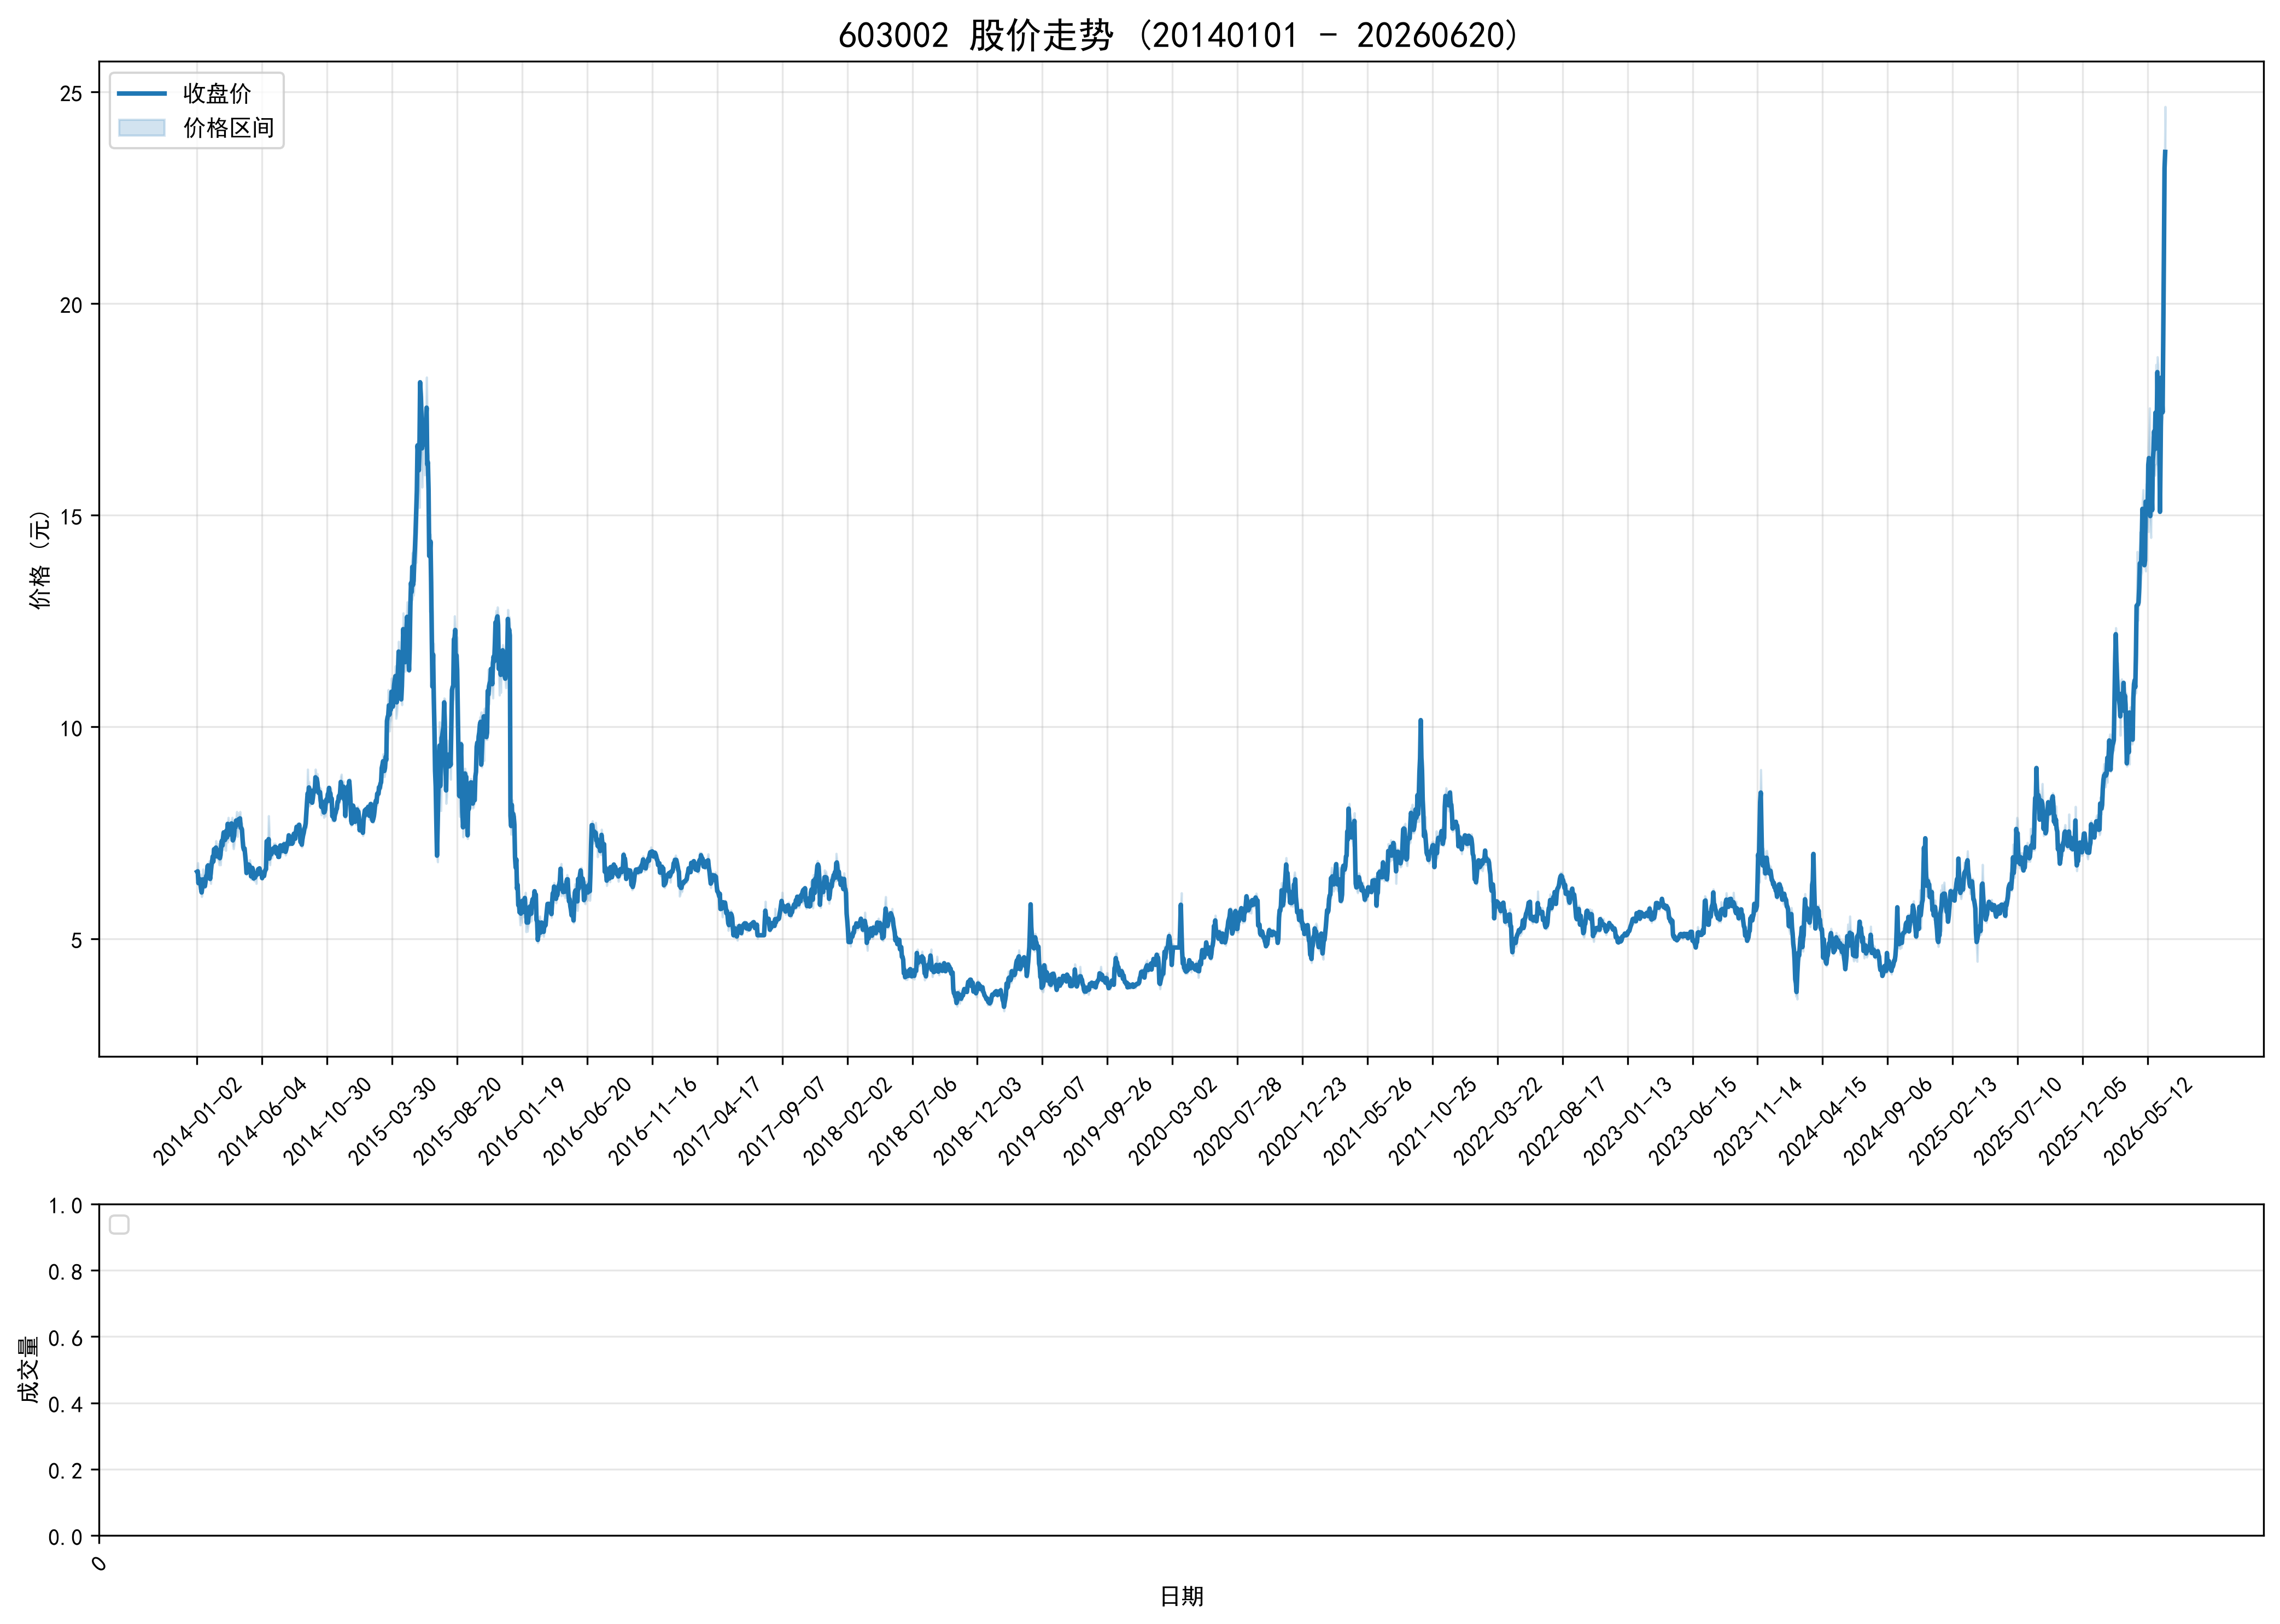

Source data for this figure (header and first rows):
ts_code, trade_date, open, high, low, close, volume, turnover, factor, prev_close, avg_price, high_limit, low_limit, turnover_rate, amp_rate, quote_rate, is_paused, is_st
603002.SH, 20140102, 6.43, 6.6, 6.41, 6.58, 3926641, 25593726, 1.01, 6.44, 6.518, 7.08, 5.8, 2.067, 2.95, 2.174, 0, 0
603002.SH, 20140103, 6.59, 6.79, 6.54, 6.59, 6676072, 44423259, 1.01, 6.58, 6.654, 7.24, 5.92, 3.514, 3.799, 0.152, 0, 0
603002.SH, 20140106, 6.52, 6.54, 6.28, 6.31, 4210712, 26755915, 1.01, 6.59, 6.354, 7.25, 5.93, 2.216, 3.945, -4.249, 0, 0
603002.SH, 20140107, 6.26, 6.4, 6.23, 6.39, 2653419, 16841251, 1.01, 6.31, 6.347, 6.94, 5.68, 1.397, 2.694, 1.268, 0, 0
603002.SH, 20140108, 6.38, 6.44, 6.31, 6.38, 2386662, 15213152, 1.01, 6.39, 6.374, 7.03, 5.75, 1.256, 2.034, -0.1565, 0, 0
603002.SH, 20140109, 6.38, 6.52, 6.32, 6.4, 4652898, 29976051, 1.01, 6.38, 6.442, 7.02, 5.74, 2.449, 3.135, 0.3135, 0, 0
603002.SH, 20140110, 6.4, 6.4, 6.14, 6.18, 3867913, 24161152, 1.01, 6.4, 6.247, 7.04, 5.76, 2.036, 4.062, -3.438, 0, 0
603002.SH, 20140113, 6.15, 6.23, 5.99, 6.09, 3003145, 18335674, 1.01, 6.18, 6.106, 6.8, 5.56, 1.581, 3.884, -1.456, 0, 0
603002.SH, 20140114, 6.11, 6.23, 6.07, 6.22, 3157604, 19478176, 1.01, 6.09, 6.169, 6.7, 5.48, 1.662, 2.627, 2.135, 0, 0
603002.SH, 20140115, 6.2, 6.64, 6.19, 6.4, 6412318, 41138264, 1.01, 6.22, 6.415, 6.84, 5.6, 3.375, 7.235, 2.894, 0, 0
603002.SH, 20140116, 6.35, 6.41, 6.3, 6.36, 3401765, 21604439, 1.01, 6.4, 6.351, 7.04, 5.76, 1.79, 1.719, -0.625, 0, 0
603002.SH, 20140117, 6.31, 6.43, 6.28, 6.3, 3089954, 19644623, 1.01, 6.36, 6.358, 7.0, 5.72, 1.626, 2.358, -0.9434, 0, 0
603002.SH, 20140120, 6.26, 6.34, 6.2, 6.24, 2528871, 15820370, 1.01, 6.3, 6.256, 6.93, 5.67, 1.331, 2.222, -0.9524, 0, 0
603002.SH, 20140121, 6.22, 6.36, 6.22, 6.35, 2659464, 16782898, 1.01, 6.24, 6.311, 6.86, 5.62, 1.4, 2.244, 1.763, 0, 0
603002.SH, 20140122, 6.39, 6.48, 6.33, 6.48, 4675200, 30077893, 1.01, 6.35, 6.434, 6.99, 5.72, 2.461, 2.362, 2.047, 0, 0
603002.SH, 20140123, 6.47, 6.52, 6.44, 6.49, 3935496, 25538184, 1.01, 6.48, 6.489, 7.13, 5.83, 2.071, 1.235, 0.1543, 0, 0
603002.SH, 20140124, 6.47, 6.77, 6.43, 6.71, 9352537, 62364232, 1.01, 6.49, 6.668, 7.14, 5.84, 4.922, 5.239, 3.39, 0, 0
603002.SH, 20140127, 6.64, 6.77, 6.64, 6.73, 5469170, 36640703, 1.01, 6.71, 6.699, 7.38, 6.04, 2.878, 1.937, 0.2981, 0, 0
603002.SH, 20140128, 6.73, 6.73, 6.51, 6.65, 3324384, 21995371, 1.01, 6.73, 6.616, 7.4, 6.06, 1.75, 3.269, -1.189, 0, 0
603002.SH, 20140129, 6.64, 6.84, 6.61, 6.66, 4774745, 32011735, 1.01, 6.65, 6.704, 7.32, 5.99, 2.513, 3.459, 0.1504, 0, 0
603002.SH, 20140130, 6.66, 6.71, 6.4, 6.41, 5629210, 36609529, 1.01, 6.66, 6.503, 7.33, 5.99, 2.963, 4.655, -3.754, 0, 0
603002.SH, 20140207, 6.34, 6.55, 6.3, 6.54, 3676312, 23705001, 1.01, 6.41, 6.448, 7.05, 5.77, 1.935, 3.9, 2.028, 0, 0
603002.SH, 20140210, 6.56, 6.78, 6.54, 6.73, 6614266, 44299701, 1.01, 6.54, 6.698, 7.19, 5.89, 3.481, 3.67, 2.905, 0, 0
603002.SH, 20140211, 6.75, 6.81, 6.66, 6.81, 7069173, 47764742, 1.01, 6.73, 6.757, 7.4, 6.06, 3.721, 2.229, 1.189, 0, 0
603002.SH, 20140212, 6.81, 7.03, 6.7, 6.94, 9581244, 65957141, 1.01, 6.81, 6.884, 7.49, 6.13, 5.043, 4.846, 1.909, 0, 0
603002.SH, 20140213, 6.91, 7.08, 6.81, 6.82, 8937338, 62171249, 1.01, 6.94, 6.956, 7.63, 6.25, 4.704, 3.89, -1.729, 0, 0
603002.SH, 20140214, 6.84, 7.12, 6.83, 7.11, 10193661, 71468434, 1.01, 6.82, 7.011, 7.5, 6.14, 5.365, 4.252, 4.252, 0, 0
603002.SH, 20140217, 7.12, 7.15, 7.04, 7.12, 7912716, 56150677, 1.01, 7.11, 7.096, 7.82, 6.4, 4.165, 1.547, 0.1406, 0, 0
603002.SH, 20140218, 7.12, 7.12, 6.98, 7.05, 7567004, 53247765, 1.01, 7.12, 7.037, 7.83, 6.41, 3.983, 1.966, -0.9831, 0, 0
603002.SH, 20140219, 7.05, 7.31, 6.99, 7.15, 12872049, 92554196, 1.01, 7.05, 7.19, 7.76, 6.35, 6.775, 4.539, 1.418, 0, 0
603002.SH, 20140220, 7.1, 7.15, 6.97, 6.99, 8163596, 57413805, 1.01, 7.15, 7.033, 7.87, 6.44, 4.297, 2.518, -2.238, 0, 0
603002.SH, 20140221, 6.95, 7.06, 6.88, 6.94, 5177235, 36036220, 1.01, 6.99, 6.96, 7.69, 6.29, 2.725, 2.575, -0.7153, 0, 0
603002.SH, 20140224, 6.93, 7.11, 6.89, 7.09, 4638373, 32349864, 1.01, 6.94, 6.974, 7.63, 6.25, 2.441, 3.17, 2.161, 0, 0
603002.SH, 20140225, 7.07, 7.25, 6.84, 6.95, 8653781, 61444939, 1.01, 7.09, 7.1, 7.8, 6.38, 4.555, 5.783, -1.975, 0, 0
603002.SH, 20140226, 6.89, 6.98, 6.74, 6.97, 4165640, 28593424, 1.01, 6.95, 6.864, 7.65, 6.26, 2.192, 3.453, 0.2878, 0, 0
603002.SH, 20140227, 6.95, 7.19, 6.87, 6.9, 5860411, 41359030, 1.01, 6.97, 7.057, 7.67, 6.27, 3.084, 4.591, -1.004, 0, 0
603002.SH, 20140228, 6.87, 6.97, 6.74, 6.97, 3866163, 26490169, 1.01, 6.9, 6.852, 7.59, 6.21, 2.035, 3.333, 1.014, 0, 0
603002.SH, 20140303, 6.98, 7.28, 6.96, 7.19, 7974698, 57027367, 1.01, 6.97, 7.151, 7.67, 6.27, 4.197, 4.591, 3.156, 0, 0
603002.SH, 20140304, 7.13, 7.5, 7.1, 7.31, 12263316, 89938023, 1.01, 7.19, 7.334, 7.91, 6.47, 6.454, 5.563, 1.669, 0, 0
603002.SH, 20140305, 7.25, 7.37, 7.17, 7.2, 6430649, 46595839, 1.01, 7.31, 7.246, 8.04, 6.58, 3.385, 2.736, -1.505, 0, 0
603002.SH, 20140306, 7.2, 7.45, 7.1, 7.39, 13200610, 96771475, 1.01, 7.2, 7.331, 7.92, 6.48, 6.948, 4.861, 2.639, 0, 0
603002.SH, 20140307, 7.37, 7.54, 7.26, 7.51, 16602175, 123257369, 1.01, 7.39, 7.424, 8.13, 6.65, 8.738, 3.789, 1.624, 0, 0
603002.SH, 20140310, 7.45, 7.5, 7.16, 7.45, 10676349, 77911331, 1.01, 7.51, 7.298, 8.26, 6.76, 5.619, 4.527, -0.7989, 0, 0
603002.SH, 20140311, 7.35, 7.44, 7.26, 7.33, 6647186, 48861656, 1.01, 7.45, 7.351, 8.2, 6.71, 3.498, 2.416, -1.611, 0, 0
603002.SH, 20140312, 7.32, 7.5, 7.08, 7.45, 16042901, 117646199, 1.01, 7.33, 7.333, 8.06, 6.6, 8.444, 5.73, 1.637, 0, 0
603002.SH, 20140313, 7.4, 7.63, 7.31, 7.55, 21347878, 160462940, 1.01, 7.45, 7.517, 8.2, 6.71, 11.24, 4.295, 1.342, 0, 0
603002.SH, 20140314, 7.5, 7.5, 7.36, 7.39, 6919939, 51319473, 1.01, 7.55, 7.416, 8.31, 6.8, 3.642, 1.854, -2.119, 0, 0
603002.SH, 20140317, 7.39, 7.73, 7.28, 7.71, 20299433, 153887391, 1.01, 7.39, 7.581, 8.13, 6.65, 10.68, 6.089, 4.33, 0, 0
603002.SH, 20140318, 7.65, 7.86, 7.55, 7.63, 23310935, 179956232, 1.01, 7.71, 7.72, 8.48, 6.94, 12.27, 4.021, -1.038, 0, 0
603002.SH, 20140319, 7.6, 7.7, 7.47, 7.65, 8114635, 61507058, 1.01, 7.63, 7.58, 8.39, 6.87, 4.271, 3.014, 0.2621, 0, 0
603002.SH, 20140320, 7.58, 7.67, 7.38, 7.46, 8659712, 64916164, 1.01, 7.65, 7.496, 8.42, 6.89, 4.558, 3.791, -2.484, 0, 0
603002.SH, 20140321, 7.38, 7.75, 7.33, 7.7, 18512634, 140779591, 1.01, 7.46, 7.604, 8.21, 6.71, 9.743, 5.63, 3.217, 0, 0
603002.SH, 20140324, 7.67, 7.74, 7.58, 7.66, 8263603, 63137539, 1.01, 7.7, 7.64, 8.47, 6.93, 4.349, 2.078, -0.5195, 0, 0
603002.SH, 20140325, 7.65, 7.8, 7.48, 7.72, 15859144, 121185289, 1.01, 7.66, 7.641, 8.43, 6.89, 8.347, 4.178, 0.7833, 0, 0
603002.SH, 20140326, 7.69, 7.86, 7.53, 7.59, 6883024, 52661906, 1.01, 7.72, 7.651, 8.49, 6.95, 3.623, 4.275, -1.684, 0, 0
603002.SH, 20140327, 7.53, 7.61, 7.2, 7.32, 7989645, 59618852, 1.01, 7.59, 7.462, 8.35, 6.83, 4.205, 5.402, -3.557, 0, 0
603002.SH, 20140328, 7.28, 7.42, 7.12, 7.36, 9757741, 70764853, 1.01, 7.32, 7.252, 8.05, 6.59, 5.136, 4.098, 0.5464, 0, 0
603002.SH, 20140331, 7.32, 7.65, 7.22, 7.44, 15095760, 112762469, 1.01, 7.36, 7.47, 8.1, 6.62, 7.945, 5.842, 1.087, 0, 0
603002.SH, 20140401, 7.43, 7.74, 7.41, 7.69, 27074784, 206811980, 1.01, 7.44, 7.638, 8.18, 6.7, 14.25, 4.436, 3.36, 0, 0
603002.SH, 20140402, 7.69, 7.76, 7.51, 7.63, 16483267, 125871594, 1.01, 7.69, 7.636, 8.46, 6.92, 8.675, 3.251, -0.7802, 0, 0
... 2,968 more rows
